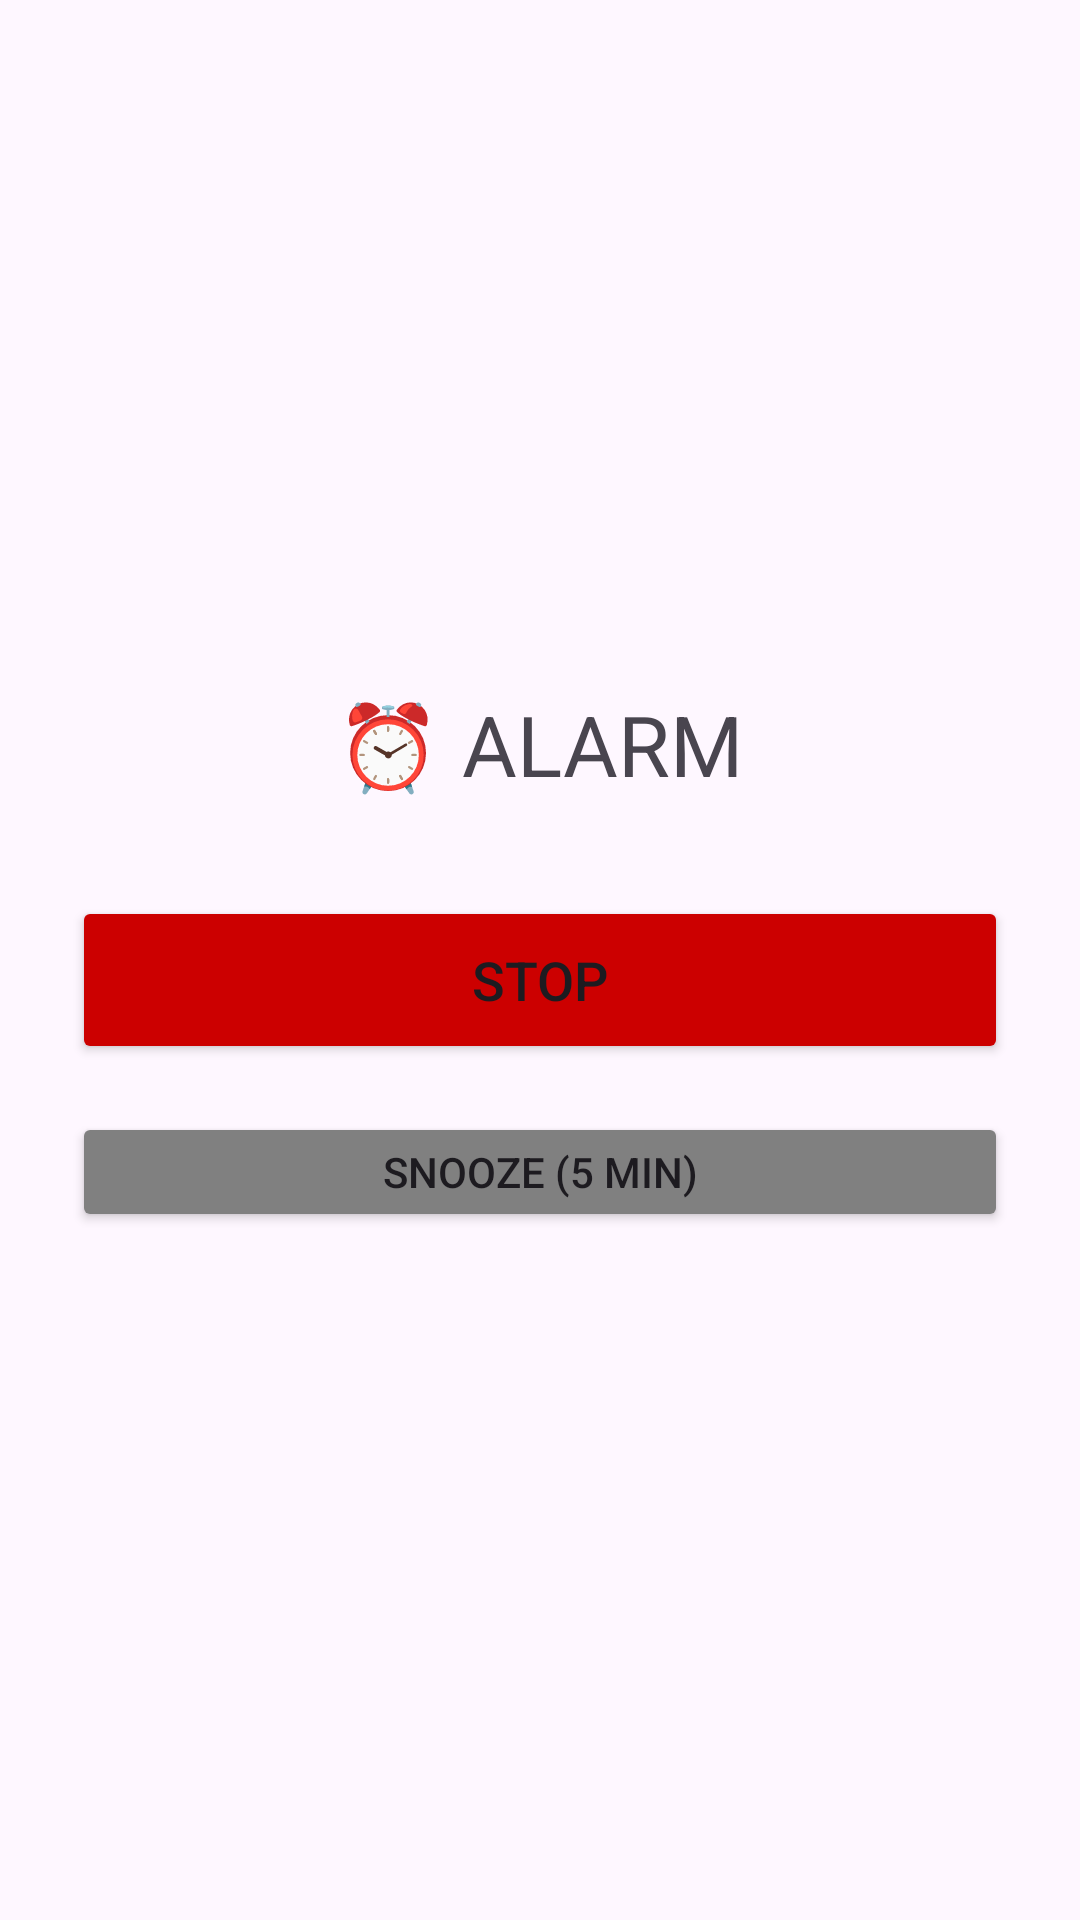

Produce the Android XML layout that renders to this screen, including the resource entries it uses.
<!-- AndroidManifest.xml: application theme Theme.AlarmKu -->
<!-- res/layout/activity_alarm_ring.xml -->
<?xml version="1.0" encoding="utf-8"?>
<LinearLayout xmlns:android="http://schemas.android.com/apk/res/android"
    android:layout_width="match_parent"
    android:layout_height="match_parent"
    android:gravity="center"
    android:orientation="vertical"
    android:padding="24dp">

    <TextView
        android:id="@+id/tvAlarmLabel"
        android:text="⏰ ALARM"
        android:textSize="28sp"
        android:layout_width="wrap_content"
        android:layout_height="wrap_content"
        android:layout_marginBottom="32dp"/>

    <Button
        android:id="@+id/btnStop"
        android:layout_width="match_parent"
        android:layout_height="56dp"
        android:backgroundTint="@android:color/holo_red_dark"
        android:text="STOP"
        android:textSize="18sp"/>

    <Button
        android:id="@+id/btnSnooze"
        android:layout_width="match_parent"
        android:layout_height="40dp"
        android:backgroundTint="#808080"
        android:text="SNOOZE (5 min)"
        android:layout_marginTop="16dp"/>
</LinearLayout>
<!-- resources referenced by this layout -->
<resources>
  <style name="Theme.AlarmKu" parent="Base.Theme.AlarmKu" />
  <style name="Base.Theme.AlarmKu" parent="Theme.Material3.DayNight.NoActionBar">
          
          
      </style>
</resources>
